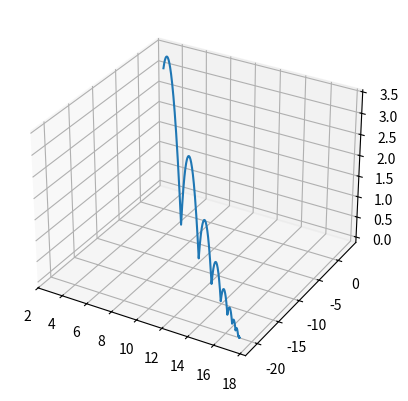

This chart was generated by the following Python code:
import numpy as np
import matplotlib.pyplot as plt
import math
"""
file containing ball behavior.

Ball is currently a point mass

Dynamics is simulated via forward integration

"""

class Ball(object):
    def __init__(self, x0):
        
        # values approximately for basketball
        self.m = .624
        self.COR = .758 # COR is for normal velocities
        self.mu = .1 # mu is for tangential velocities
        self.g = 9.81 # gravity
        self.x0 = x0 # initial state of the ball
        self.x = x0 # current state of the ball
        self.dt = .01 # dt 
    
    def simulate_ball(self, robot_state_list, robot, horizon, simulate_time):
        """
        given the robot actions over a finite horizon, simulate the ball behavior for some desired time

        once the horizon is over, we assume that the velocity of the robot stays constant

        TODO should I manually bound the robot positions after the horizon (so it stops against the theoretical wall)???
        """
        t = 0
        px = self.x0[0]
        py = self.x0[1]
        pz = self.x0[2]
        vx = self.x0[3]
        vy = self.x0[4]
        vz = self.x0[5]
        dt = self.dt
        xlist = []
        ylist = []
        zlist = []

        while t < simulate_time:
            px += vx * dt
            py += vy * dt
            pz += vz * dt

            # update velocity
            vx += 0 
            vy += 0
            vz -= self.g * dt

            self.x = np.array([px, py, pz, vx, vy, vz])
            # check if we colllided with ground or robot
            if pz <= 0:
                # determine if we collided with ground or robot
                if t <= horizon:
                    # grab robot velocity if within horizon
                    robot_index = int(t / robot.dt)
                    robot_state = robot_state_list[robot_index]
                else:
                    # if outside of horizon, assume robot kept moving with same velocity it ended with
                    robot_state = robot_state_list[-1]
                    robot_state[:3] += robot_state[3:] * (t - horizon)

                if (math.sqrt((px - robot_state[0])**2 + (py - robot_state[1])**2) < (robot.diameter / 2)):
                    # then the ball is within the radius of the robot away, so it collides with the robot
                    vx, vy, vz = self.robot_bounce(robot_state)
                else:
                    vx, vy, vz = self.bounce() # update velocity according to ground bounce
            elif self.is_colided(None):
                pass # currently should never go here 

            t += self.dt

            xlist.append(px)
            ylist.append(py)
            zlist.append(pz)

        return self.x, xlist, ylist, zlist
    
    def get_touchdowns(self, horizon):
        """
        gets all ball touchdown locations for the finite horizon
        format is time then state
        """
        touchdown_list = []
        t = 0
        px = self.x0[0]
        py = self.x0[1]
        pz = self.x0[2]
        vx = self.x0[3]
        vy = self.x0[4]
        vz = self.x0[5]
        dt = self.dt

        while t < horizon:
            # update position
            px += vx * dt
            py += vy * dt
            pz += vz * dt

            # update velocity
            vx += 0 
            vy += 0
            vz -= self.g * dt

            self.x = np.array([px, py, pz, vx, vy, vz])

            # check if we colllided with ground
            if pz <= 0:
                vx, vy, vz = self.bounce() # update velocity according to bounce
                # add touchdown state and time
                touchdown = np.array([t, px, py, pz, vx, vy, vz])
                touchdown_list.append(touchdown)
            elif self.is_colided(None):
                pass # currently should never go here 
            t += self.dt
        return touchdown_list

    def get_state(self, simulate_time):
        """
        gets the state of the ball at a given time assuming no input from the robot

        t is the total time from the current state
        """
        px = self.x0[0]
        py = self.x0[1]
        pz = self.x0[2]
        vx = self.x0[3]
        vy = self.x0[4]
        vz = self.x0[5]
        dt = self.dt
        xlist = []
        ylist = []
        zlist = []

        t = 0
        while t < simulate_time:
            # update position
            px += vx * dt
            py += vy * dt
            pz += vz * dt

            # update velocity
            vx += 0 
            vy += 0
            vz -= self.g * dt

            self.x = np.array([px, py, pz, vx, vy, vz])

            # check if we colllided
            if pz <= 0:
                vx, vy, vz = self.bounce() # update velocity according to bounce
            elif self.is_colided(None):
                pass # currently should never go here 

            t += self.dt

            xlist.append(px)
            ylist.append(py)
            zlist.append(pz)

        return self.x, xlist, ylist, zlist


    def change_state(self, x):
        """
        Changes the initial state of the ball to x
        """
        self.x0 = x
    
    def robot_bounce(self, robot_state):
        """
        given the current state and the robot state, calculate the new ball state after the collision with the robot
        """
        # use relative velocity
        rel_v = self.x[3:] - robot_state[3:]
        robot_n = np.array([0, 0, 1])

        v_n = np.dot(rel_v, robot_n) * robot_n
        v_t = rel_v - v_n

        # do collision
        v_n_new = -self.COR * v_n
        v_t_new = (1-self.mu) * v_t

        # Update ball velocity
        self.x[3:] = v_n_new + v_t_new + self.x[3:] # TODO check that this makes sense

        return self.x[3], self.x[4], self.x[5]
    
    def bounce(self, n = np.array([0, 0, 1])):
        """
        updates state of ball at bounce
        """
        v_n = np.dot(self.x[3:], n) * n
        v_t = self.x[3:] - v_n

        v_n_new = -self.COR * v_n
        v_t_new = (1-self.mu) * v_t

        self.x[3:] = v_n_new + v_t_new

        return self.x[3], self.x[4], self.x[5]
        
    def is_colided(self, obstacles):
        return False

    def plot_traj(self, t):
        """
        Plot trajectory of the ball
        """
        x, xlist, ylist, zlist = self.get_state(t)
        fig = plt.figure()
        ax = fig.add_subplot(111, projection='3d')
        ax.plot(xlist, ylist, zlist)
        plt.show()

"""
Testing
"""

x0 = np.array([3, 3, 3, 3, -5, 3])
ball = Ball(x0)
ball.plot_traj(20)

    
    